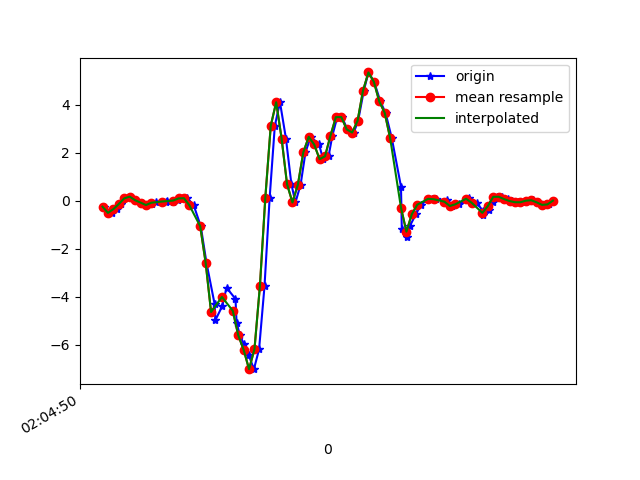

The table this chart was drawn from, first rows:
1617847490464, 543134086541546, -0.2399892, -0.45501664, 0.0037621902
1617847490496, 543134105564266, -0.4953, -0.04452, -0.05732
1617847490514, 543134124587002, -0.3402, -0.1166, -0.07321
1617847490528, 543134143609706, -0.1251, -0.1044, -0.2186
1617847490543, 543134162632410, 0.1082, 0.2878, -0.2809
1617847490562, 543134181707242, 0.1815, -0.1838, -0.2675
1617847490581, 543134200732506, 0.03123, 0.3061, -0.3151
1617847490607, 543134219757786, -0.06773, 0.4259, -0.2088
1617847490622, 543134238783002, -0.1691, -0.01642, -0.2161
1617847490642, 543134257808282, -0.1129, 0.5554, -0.2723
1617847490657, 543134276851482, -0.03107, 0.3709, -0.2088
1617847490695, 543134295876250, -0.05429, 0.2328, -0.2528
1617847490698, 543134314901050, 0.009244, 0.6152, -0.2919
1617847490720, 543134333925850, -0.02252, 0.2084, -0.3017
1617847490738, 543134352975450, 0.05689, 0.1168, -0.3982
1617847490755, 543134372000218, 0.107, 0.4503, -0.4764
1617847490773, 543134390991994, 0.1155, 0.118, -0.4495
1617847490796, 543134410015066, -0.1789, 0.1986, -0.5155
1617847490822, 543134429062970, -1.052, 0.5602, -0.5155
1617847490843, 543134448086010, -2.572, 0.3073, -0.2455
1617847490873, 543134467109114, -4.289, -0.4281, 0.1919
1617847490876, 543134486152602, -4.962, -1.425, 0.4473
1617847490901, 543134505201370, -4.385, -2.29, 0.4619
1617847490917, 543134524225370, -3.614, -2.98, 0.6598
1617847490950, 543134543249370, -4.079, -4.152, 0.881
1617847490954, 543134562273306, -5.066, -5.567, 0.7527
1617847490966, 543134581317594, -5.588, -6.566, 0.3422
1617847490981, 543134600341402, -5.965, -7.039, -0.3347
1617847490999, 543134619365210, -6.432, -6.961, -1.205
1617847491018, 543134638388954, -7.007, -6.581, -2.024
1617847491037, 543134657437594, -6.174, -5.784, -2.555
1617847491057, 543134676461402, -3.546, -4.659, -2.752
1617847491076, 543134695470810, 0.1412, -3.31, -2.927
1617847491095, 543134714494106, 3.133, -2.349, -2.688
1617847491114, 543134733542234, 4.114, -2.052, -2.128
1617847491136, 543134752565658, 2.602, -1.676, -1.686
1617847491156, 543134771588954, 0.702, -0.9914, -1.069
1617847491171, 543134790616666, -0.06162, -0.2143, -0.4116
1617847491190, 543134809664922, 0.68, 0.6726, 0.1296
1617847491208, 543134828688474, 2.025, 1.535, 0.4314
1617847491227, 543134847711898, 2.673, 2.366, 0.5829
1617847491258, 543134866735386, 2.355, 2.978, 0.76
1617847491273, 543134885789850, 1.742, 3.451, 0.9824
1617847491293, 543134904813466, 1.86, 3.837, 0.9958
1617847491307, 543134923959700, 2.718, 4.12, 0.9103
1617847491325, 543134942983380, 3.494, 4.598, 0.6806
1617847491343, 543134962031764, 3.495, 5.048, 0.2958
1617847491362, 543134981055380, 2.983, 5.282, -0.04389
1617847491386, 543135000064020, 2.852, 5.145, -0.2846
1617847491402, 543135019112020, 3.34, 4.772, -0.6071
1617847491423, 543135038135252, 4.597, 4.555, -0.9956
1617847491440, 543135057158612, 5.356, 4.357, -1.415
1617847491461, 543135076206676, 4.967, 3.775, -1.714
1617847491484, 543135095218132, 4.147, 2.717, -1.789
1617847491503, 543135114265940, 3.673, 2.097, -1.647
1617847491526, 543135133288916, 2.624, 1.731, -1.334
1617847491560, 543135152336724, 0.6018, 1.061, -0.8857
1617847491563, 543135171359828, -1.155, 0.4002, -0.5252
1617847491582, 543135190398676, -1.497, 0.1839, -0.2369
1617847491592, 543135209421652, -1.059, 0.1913, -0.08542
1617847491615, 543135228444500, -0.5503, 0.1717, -0.03533
... 27 more rows
